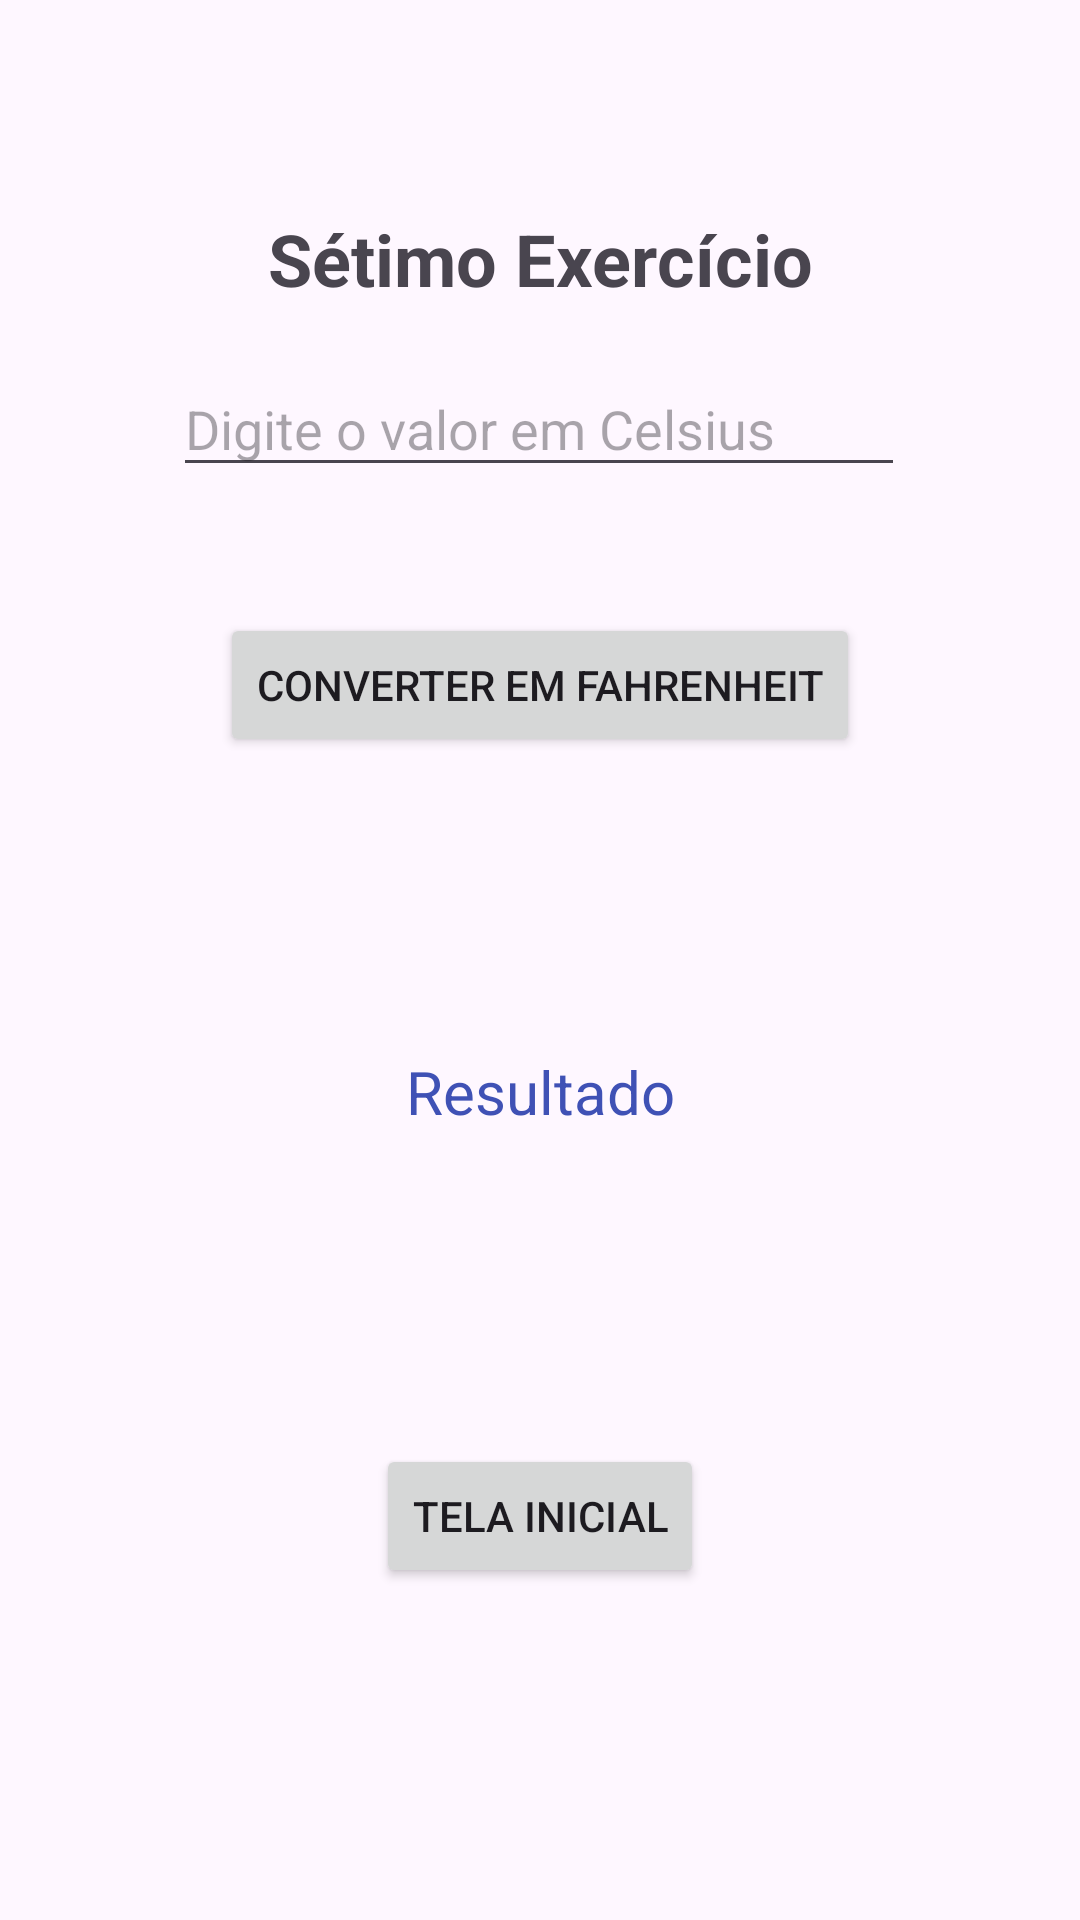

The Android layout XML behind this screen, and the referenced resources:
<!-- AndroidManifest.xml: application theme Theme.Primeira_Lista -->
<!-- res/layout/activity_main8.xml -->
<?xml version="1.0" encoding="utf-8"?>
<androidx.constraintlayout.widget.ConstraintLayout xmlns:android="http://schemas.android.com/apk/res/android"
    xmlns:app="http://schemas.android.com/apk/res-auto"
    xmlns:tools="http://schemas.android.com/tools"
    android:id="@+id/main"
    android:layout_width="match_parent"
    android:layout_height="match_parent"
    tools:context=".MainActivity8">

    <Button
        android:id="@+id/button16"
        android:layout_width="wrap_content"
        android:layout_height="wrap_content"
        android:layout_marginTop="104dp"
        android:text="Tela Inicial"
        app:layout_constraintBottom_toBottomOf="parent"
        app:layout_constraintEnd_toEndOf="parent"
        app:layout_constraintStart_toStartOf="parent"
        app:layout_constraintTop_toBottomOf="@+id/textView16"
        app:layout_constraintVertical_bias="0.0" />

    <TextView
        android:id="@+id/textView16"
        android:layout_width="wrap_content"
        android:layout_height="wrap_content"
        android:layout_marginTop="98dp"
        android:text="Resultado"
        android:textColor="#3f51B5"
        android:textSize="20sp"
        app:layout_constraintEnd_toEndOf="parent"
        app:layout_constraintStart_toStartOf="parent"
        app:layout_constraintTop_toBottomOf="@+id/button15" />

    <Button
        android:id="@+id/button15"
        android:layout_width="wrap_content"
        android:layout_height="wrap_content"
        android:layout_marginTop="42dp"
        android:text="Converter em Fahrenheit"
        app:layout_constraintEnd_toEndOf="parent"
        app:layout_constraintStart_toStartOf="parent"
        app:layout_constraintTop_toBottomOf="@+id/editText8" />

    <EditText
        android:id="@+id/editText8"
        android:layout_width="244dp"
        android:layout_height="42dp"
        android:layout_marginTop="18dp"
        android:ems="10"
        android:hint="Digite o valor em Celsius"
        android:inputType="text"
        app:layout_constraintEnd_toEndOf="parent"
        app:layout_constraintHorizontal_bias="0.497"
        app:layout_constraintStart_toStartOf="parent"
        app:layout_constraintTop_toBottomOf="@+id/textView15" />

    <TextView
        android:id="@+id/textView15"
        android:layout_width="wrap_content"
        android:layout_height="wrap_content"
        android:layout_marginTop="70dp"
        android:text="Sétimo Exercício"
        android:textSize="24sp"
        android:textStyle="bold"
        app:layout_constraintEnd_toEndOf="parent"
        app:layout_constraintStart_toStartOf="parent"
        app:layout_constraintTop_toTopOf="parent" />
</androidx.constraintlayout.widget.ConstraintLayout>
<!-- resources referenced by this layout -->
<resources>
  <style name="Theme.Primeira_Lista" parent="Base.Theme.Primeira_Lista" />
  <style name="Base.Theme.Primeira_Lista" parent="Theme.Material3.DayNight.NoActionBar">
          
          
      </style>
</resources>
